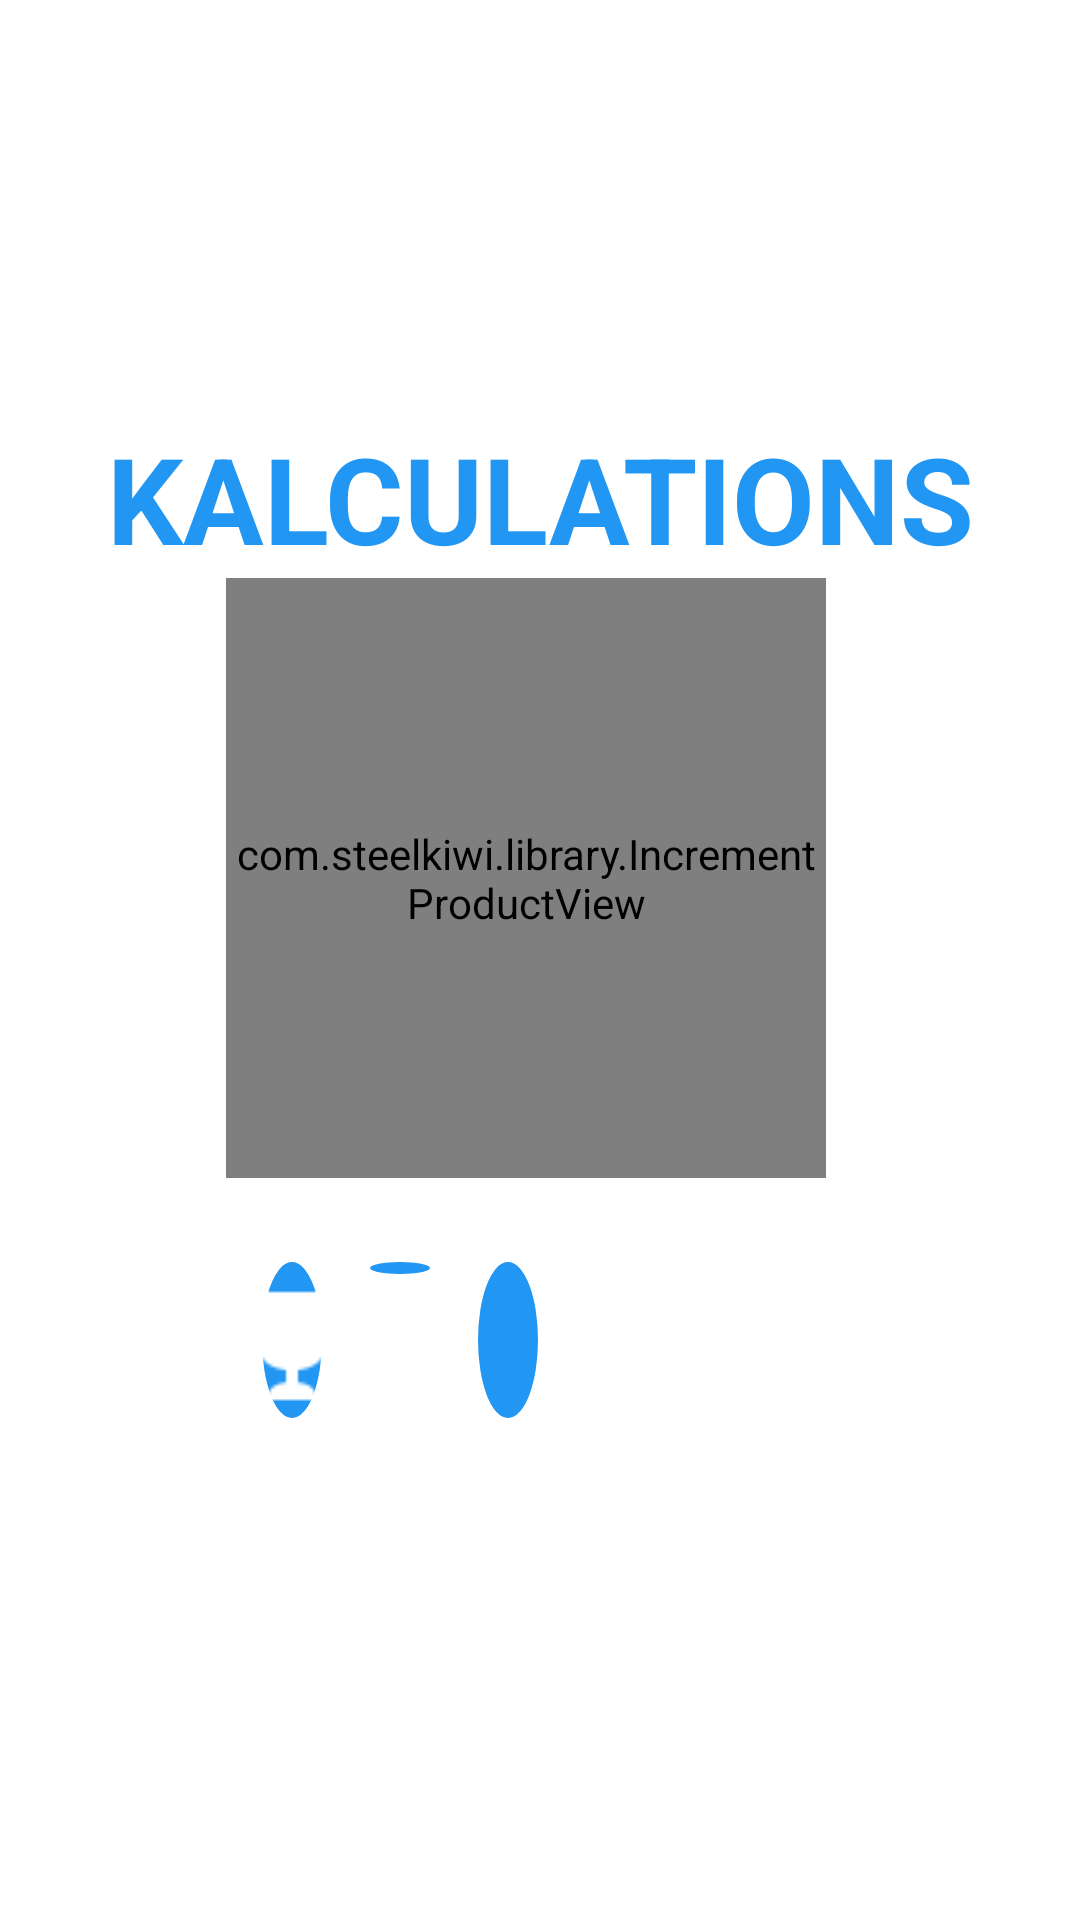

This screen was rendered from an Android layout file. Write that file and the resources it references.
<!-- AndroidManifest.xml: application theme AppTheme -->
<!-- res/layout/activity_front.xml -->
<?xml version="1.0" encoding="utf-8"?>
<RelativeLayout xmlns:android="http://schemas.android.com/apk/res/android"
    xmlns:app="http://schemas.android.com/apk/res-auto"
    xmlns:tools="http://schemas.android.com/tools"
    android:layout_width="match_parent"
    android:layout_height="match_parent"
    android:id="@+id/front_main_layout"
    android:gravity="center"
    android:background="@color/color_main_bg"
    tools:context="com.example.mayk.kalculations.Front"
    >

    <TextView
        android:layout_width="wrap_content"
        android:layout_height="wrap_content"
        android:text="@string/kalculations"
        android:id="@+id/logotext"
        android:textSize="40sp"
        android:gravity="center"
        android:textColor="@color/colorPrimary"
        android:textStyle="bold"
         />
    <com.steelkiwi.library.IncrementProductView
        android:id="@+id/product_view"
        android:layout_below="@+id/logotext"
        android:background="@android:color/transparent"
        android:layout_width="200dp"
        android:layout_height="200dp"
        app:ipv_highlight_background_color="@color/colorAccent"
        app:ipv_default_background_color="@color/colorAccent"
        app:ipv_counter_background_color="@color/colorAccent"
        app:ipv_add_icon="@drawable/ic_timmer"
        android:layout_marginStart="40dp">

    </com.steelkiwi.library.IncrementProductView>

    <LinearLayout
        android:id="@+id/front_menu_settings"
        android:layout_width="wrap_content"
        android:layout_height="wrap_content"
        android:orientation="horizontal"
       android:layout_below="@+id/product_view"
        android:padding="20dp"
        android:layout_marginStart="24dp">

        <ImageButton
            style="@style/imagebutton_style"
            android:layout_height="wrap_content"
            android:id="@+id/trophy"
            android:src="@drawable/trophy"
            android:padding="2dp"
            android:layout_margin="8dp"
            />
        <ImageButton
            style="@style/imagebutton_style"
            android:layout_height="wrap_content"
            android:id="@+id/play"
            android:src="@drawable/ic_play_arrow_white_24dp"
            android:padding="2dp"
            android:layout_margin="8dp"
            />
        <ImageButton

            android:layout_height="52dp"
            style="@style/imagebutton_style"
            android:id="@+id/setting"
            android:src="@drawable/ic_settings_white_24dp"
            android:padding="2dp"
            android:layout_margin="8dp"
            />
    </LinearLayout>

</RelativeLayout>
<!-- resources referenced by this layout -->
<resources>
  <color name="colorAccent">#03A9F4</color>
  <color name="colorPrimary">#2196F3</color>
  <color name="color_main_bg">#ffffff</color>
  <!-- drawable ic_timmer: png bitmap (drawable-hdpi, 982 bytes) -->
  <!-- drawable trophy: png bitmap (drawable, 773 bytes) -->
  <string name="kalculations">KALCULATIONS</string>
  <style name="imagebutton_style">
          <item name="android:background">@drawable/button_backg</item>
          <item name="android:layout_width">0dp</item>
          <item name="android:layout_weight">1</item>
      </style>
  <style name="AppTheme" parent="Theme.AppCompat.Light.NoActionBar">
          
          <item name="colorPrimary">@color/colorPrimary</item>
          <item name="colorPrimaryDark">@color/colorPrimaryDark</item>
          <item name="colorAccent">@color/colorAccent</item>
          <item name="android:imageButtonStyle">@color/color_button</item>
      </style>
  <!-- drawable button_backg (drawable) -->
  <?xml version="1.0" encoding="utf-8"?>
  <selector xmlns:android="http://schemas.android.com/apk/res/android">
  <item>
      <shape android:shape="oval">
      <solid android:color="@color/colorPrimary"/>
  
  
      </shape>
  </item>
  </selector>
  <color name="colorPrimaryDark">#1976D2</color>
  <color name="color_button">#CA171B</color>
</resources>
